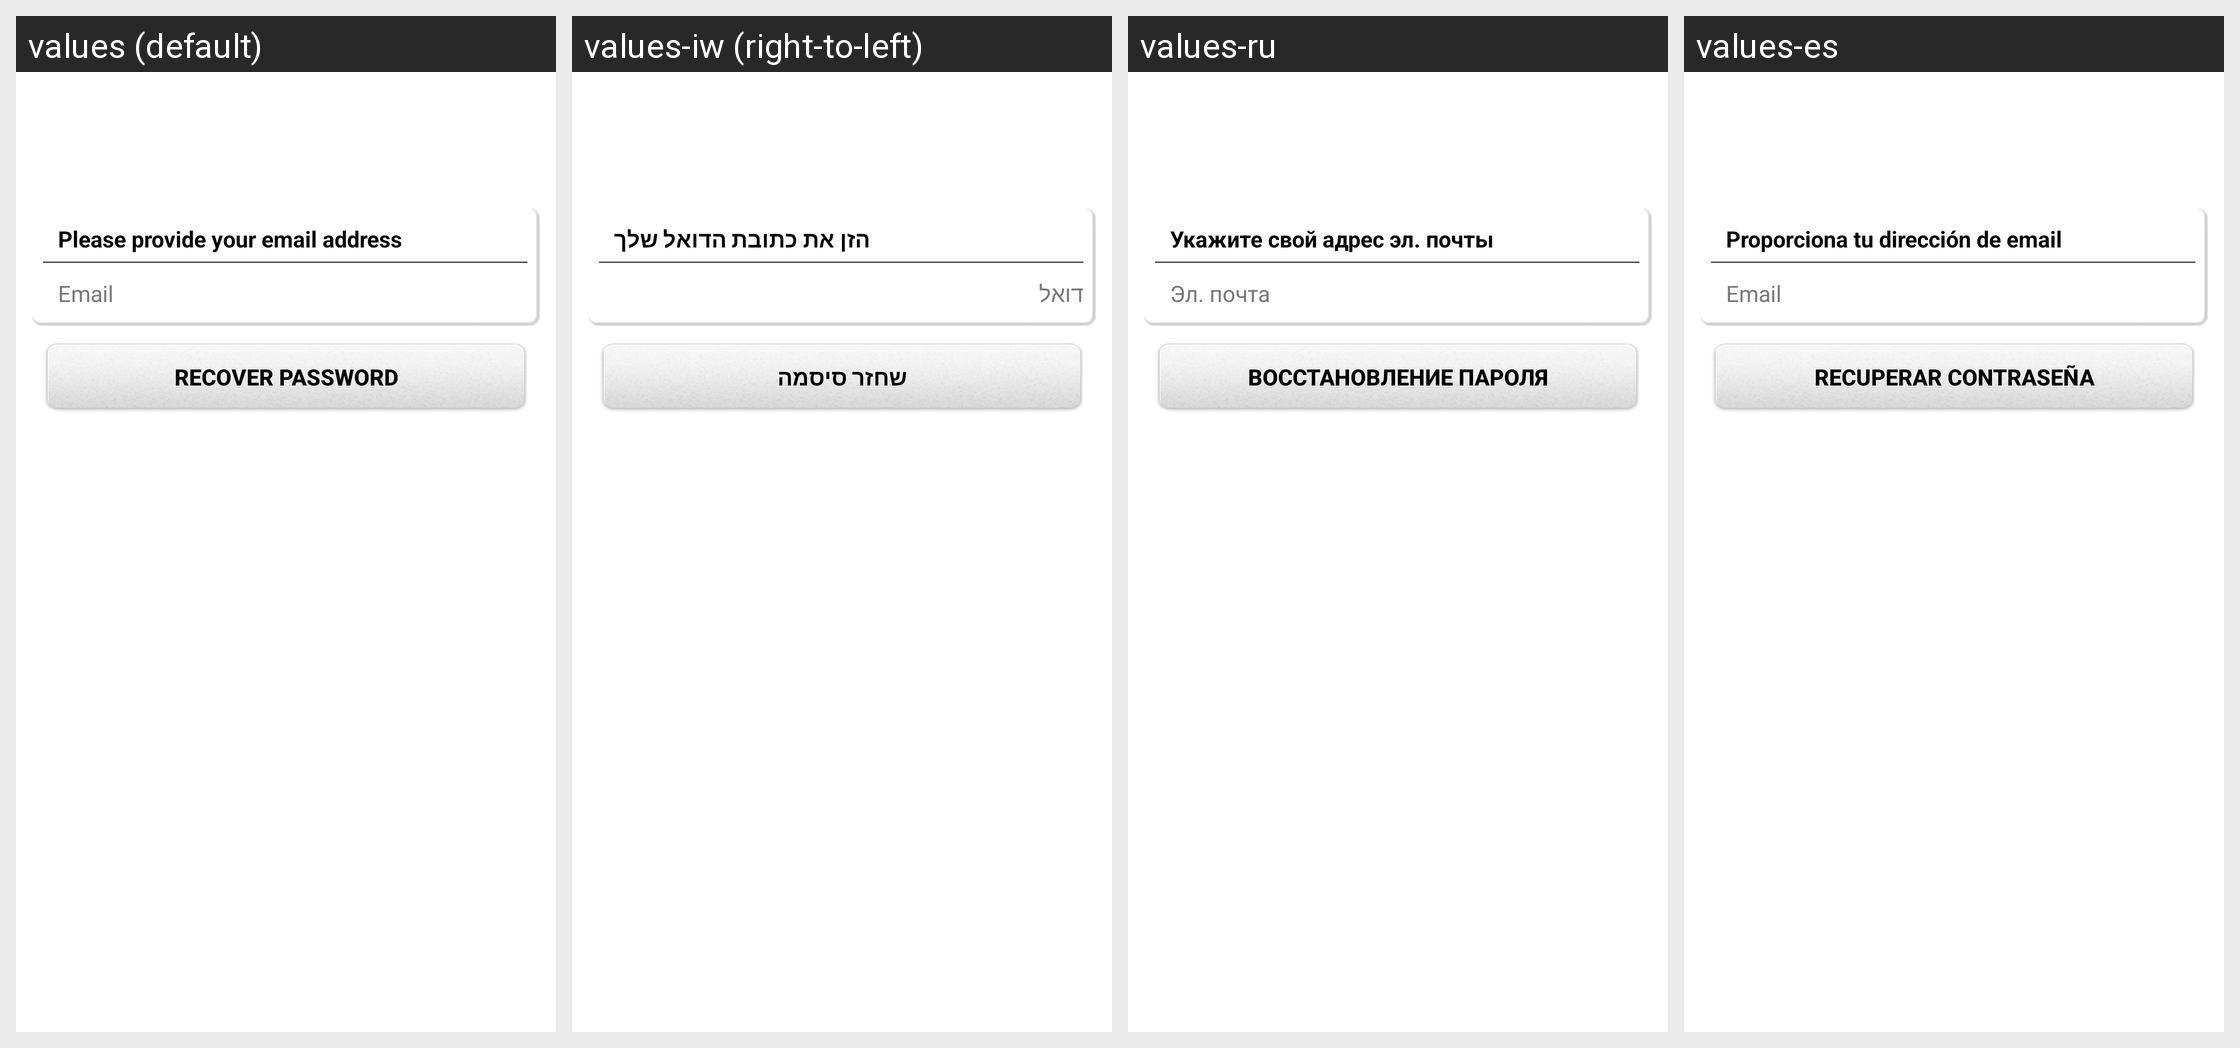

The same Android screen rendered under several of its app's locales, left to right. List the strings drawn on it with the default value and each locale's translation.
Android screen res/layout/reservation_account_recovery_layout.xml rendered under 4 locales, left to right: values (default), values-iw (right-to-left), values-ru, values-es. Device: Nexus 5 (rendered at 1080×1920; each locale shown at half size, 540×960, under a caption strip naming it); theme Theme.MaterialComponents.DayNight.NoActionBar.
Other locales in the repository, not shown: values-ar, values-ca, values-cs, values-da, values-da-rDK, values-de, values-el, values-en-rAU, values-en-rGB, values-fi, values-fr, values-fr-rCA, values-he, values-hu, values-in, values-it, values-iw-rIL, values-ja, values-ko, values-nb, values-nl, values-nn, values-no, values-pl, values-pt, values-pt-rBR, values-ro, values-sv, values-sv-rSE, values-tr, values-tw, values-zh, values-zh-rCN, values-zh-rTW.
Strings drawn on this screen, with the default value and each locale's value (text and hints the layout hard-codes, and strings that could not be matched under every locale, appear in the picture but are not listed):

provide_email
  values: Please provide your email address
  values-iw: הזן את כתובת הדואל שלך
  values-ru: Укажите свой адрес эл. почты
  values-es: Proporciona tu dirección de email

email
  values: Email
  values-iw: דואל
  values-ru: Эл. почта
  values-es: Email

recover_password
  values: Recover Password
  values-iw: שחזר סיסמה
  values-ru: Восстановление пароля
  values-es: Recuperar contraseña
